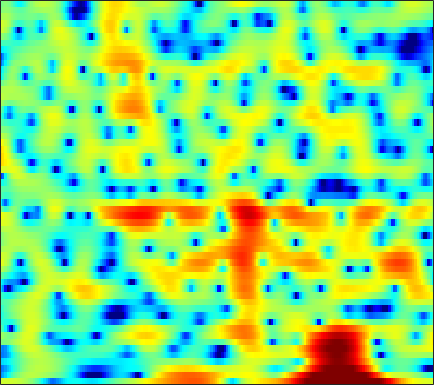

Source data for this figure (header and first rows):
3.005, 2.9933, 2.9888, 2.974, 2.9498, 2.8972, 2.8194, 2.7423, 2.5837, 2.3629, 2.0688, 1.8006, 1.3729, 0.83397, 0.36028, -0.38184, -1.2529, -2.0032, -3.1539, -4.5049, -6.0195, -7.2753, -8.9438, -10.204
-9.159, -8.159, -6.588, -4.992, -3.889, -2.58, -1.45, -0.7243, 0.09803, 0.7613, 1.28, 1.582, 1.875, 2.061, 2.133, 2.145, 2.072, 1.967, 1.773, 1.528, 1.238, 1.002, 0.6663, 0.3099
-10.25, -9.679, -8.534, -7.162, -6.097, -4.726, -3.472, -2.622, -1.61, -0.7346, 0.00696, 0.4857, 1.022, 1.45, 1.706, 1.963, 2.13, 2.202, 2.233, 2.19, 2.08, 1.955, 1.735, 1.45
-6.406, -6.124, -5.632, -5.025, -4.504, -3.75, -2.964, -2.377, -1.613, -0.8931, -0.2361, 0.2056, 0.7233, 1.155, 1.42, 1.695, 1.883, 1.969, 2.015, 1.985, 1.886, 1.773, 1.57, 1.314
-9.901, -10.03, -9.358, -7.965, -6.721, -5.072, -3.553, -2.536, -1.344, -0.3362, 0.5019, 1.02, 1.581, 2.006, 2.236, 2.434, 2.512, 2.502, 2.397, 2.203, 1.929, 1.678, 1.294, 0.8611
-9.067, -9.845, -9.106, -6.975, -5.257, -3.218, -1.522, -0.4569, 0.7221, 1.653, 2.369, 2.77, 3.137, 3.323, 3.343, 3.228, 2.958, 2.664, 2.162, 1.545, 0.8453, 0.274, -0.5267, -1.366
0.03101, -0.07466, -0.0543, 0.1601, 0.4365, 0.9075, 1.452, 1.872, 2.41, 2.868, 3.211, 3.368, 3.419, 3.271, 3.006, 2.431, 1.585, 0.7472, -0.6329, -2.324, -4.263, -5.724, -7.343, -8.198
1.267, 0.7891, 0.2129, -0.2068, -0.332, -0.1779, 0.3239, 0.8608, 1.66, 2.421, 3.042, 3.383, 3.626, 3.595, 3.373, 2.799, 1.849, 0.8649, -0.8657, -3.182, -6.192, -8.846, -11.62, -11.01
-1.476, -2.787, -5.274, -9.358, -14.81, -18.15, -9.098, -5.362, -2.096, 0.123, 1.672, 2.503, 3.256, 3.655, 3.749, 3.627, 3.242, 2.805, 2.064, 1.211, 0.3216, -0.312, -1.009, -1.523
-3.075, -3.305, -3.711, -4.082, -4.191, -3.86, -2.946, -2.02, -0.7073, 0.509, 1.543, 2.164, 2.782, 3.156, 3.292, 3.288, 3.099, 2.839, 2.357, 1.739, 1.014, 0.4091, -0.4517, -1.372
-3.983, -3.211, -2.373, -1.672, -1.191, -0.5612, 0.08084, 0.5677, 1.202, 1.796, 2.314, 2.633, 2.95, 3.131, 3.164, 3.065, 2.813, 2.511, 1.961, 1.247, 0.3619, -0.4251, -1.661, -3.147
-3.346, -2.63, -1.796, -1.067, -0.5769, 0.03766, 0.6062, 1.005, 1.509, 1.961, 2.342, 2.57, 2.79, 2.898, 2.899, 2.768, 2.483, 2.157, 1.577, 0.8149, -0.1308, -0.9603, -2.22, -3.63
-2.078, -1.867, -1.571, -1.236, -0.9314, -0.4718, 0.03177, 0.4312, 0.9595, 1.474, 1.938, 2.247, 2.582, 2.813, 2.902, 2.903, 2.738, 2.496, 1.99, 1.248, 0.2544, -0.6686, -2.146, -3.895
-2.537, -3.098, -3.731, -3.985, -3.861, -3.291, -2.46, -1.785, -0.9061, -0.09699, 0.6562, 1.196, 1.88, 2.486, 2.868, 3.279, 3.512, 3.553, 3.4, 2.981, 2.243, 1.46, 0.02213, -1.982
-6.268, -8.844, -14.31, -24.02, -17.89, -11.79, -8.771, -7.444, -6.367, -5.699, -5.026, -4.338, -3.113, -1.641, -0.5391, 0.7766, 1.839, 2.455, 3.007, 3.285, 3.293, 3.134, 2.737, 2.205
-4.726, -5.945, -7.55, -8.683, -9.068, -9.148, -9.256, -9.666, -11.01, -13.87, -20.7, -26.5, -14.1, -8.377, -5.536, -2.778, -0.7656, 0.3765, 1.526, 2.317, 2.826, 3.053, 3.213, 3.245
-1.035, -1.631, -2.485, -3.354, -4.008, -4.881, -5.761, -6.441, -7.358, -8.173, -8.517, -8.231, -7.045, -5.219, -3.781, -1.989, -0.4505, 0.5007, 1.526, 2.257, 2.731, 2.942, 3.053, 2.995
2.011, 1.487, 0.6452, -0.3424, -1.185, -2.402, -3.678, -4.546, -5.464, -5.797, -5.417, -4.725, -3.514, -2.158, -1.131, 0.126, 1.209, 1.857, 2.502, 2.895, 3.035, 2.966, 2.655, 2.105
3.805, 3.353, 2.542, 1.423, 0.3495, -1.531, -4.152, -6.94, -12.89, -19.34, -10.72, -6.812, -3.395, -1.056, 0.2504, 1.564, 2.478, 2.942, 3.275, 3.307, 3.036, 2.639, 1.84, 0.7376
3.155, 3.039, 2.681, 2.072, 1.434, 0.3538, -0.9659, -2.017, -3.209, -3.608, -2.934, -2.01, -0.6557, 0.563, 1.298, 2.026, 2.456, 2.593, 2.515, 2.133, 1.427, 0.6953, -0.5559, -2.117
1.181, 1.563, 1.861, 1.951, 1.901, 1.722, 1.469, 1.272, 1.079, 1.011, 1.085, 1.224, 1.466, 1.698, 1.835, 1.923, 1.851, 1.663, 1.212, 0.4911, -0.5228, -1.53, -3.253, -5.532
-0.2103, 0.4973, 1.184, 1.632, 1.849, 2.007, 2.065, 2.06, 2.02, 1.968, 1.906, 1.864, 1.814, 1.729, 1.642, 1.46, 1.186, 0.8984, 0.3858, -0.3063, -1.201, -2.032, -3.373, -4.995
0.1059, 0.6929, 1.279, 1.668, 1.848, 1.962, 1.963, 1.908, 1.776, 1.6, 1.411, 1.261, 1.067, 0.8855, 0.7491, 0.5537, 0.3363, 0.1526, -0.143, -0.5122, -0.9877, -1.405, -2.033, -2.726
1.695, 1.959, 2.182, 2.262, 2.221, 2.053, 1.756, 1.462, 1.008, 0.5108, 0.03212, -0.2883, -0.6481, -0.8806, -0.9849, -1.024, -0.9904, -0.9355, -0.8477, -0.7704, -0.725, -0.7326, -0.8228, -1.002
3.595, 3.55, 3.392, 3.112, 2.814, 2.282, 1.547, 0.8522, -0.2829, -1.567, -2.898, -3.736, -4.417, -4.59, -4.453, -4.101, -3.623, -3.174, -2.448, -1.629, -0.8088, -0.2654, 0.2683, 0.5704
4.303, 3.902, 3.42, 3.018, 2.713, 2.159, 1.321, 0.3619, -1.508, -4.407, -9.035, -14.53, -17.58, -12.09, -10.09, -9.346, -9.704, -9.566, -7.373, -4.215, -1.497, 0.05148, 1.563, 2.459
0.01248, -1.655, -2.782, -2.05, -1.061, -0.04973, 0.3257, 0.1584, -0.6504, -2.087, -4.006, -5.363, -6.397, -6.626, -6.813, -7.724, -9.578, -10.43, -7.913, -3.823, -0.6361, 1.11, 2.768, 3.798
-5.03, -8.454, -11.01, -7.593, -5.052, -2.754, -1.425, -0.8655, -0.5686, -0.6114, -0.8475, -1.093, -1.398, -1.656, -1.807, -1.909, -1.842, -1.607, -0.9731, -0.07342, 0.8828, 1.568, 2.316, 2.835
-1.812, -2.415, -2.782, -2.647, -2.303, -1.69, -1.083, -0.6951, -0.3064, -0.06566, 0.07406, 0.1112, 0.1159, 0.1108, 0.1127, 0.1478, 0.2236, 0.3195, 0.5232, 0.7668, 1.003, 1.161, 1.316, 1.371
-1.26, -1.524, -1.583, -1.378, -1.099, -0.6404, -0.1763, 0.1424, 0.5047, 0.7693, 0.9331, 1.008, 1.058, 1.067, 1.059, 1.036, 1.019, 0.9963, 0.955, 0.8853, 0.7825, 0.6729, 0.4746, 0.21
-4.132, -4.253, -3.335, -1.954, -0.9767, 0.09229, 0.8929, 1.324, 1.706, 1.913, 1.972, 1.955, 1.874, 1.751, 1.653, 1.523, 1.396, 1.296, 1.111, 0.8632, 0.5361, 0.2266, -0.2679, -0.8219
-12.35, -10.73, -4.465, -1.04, 0.5735, 1.95, 2.758, 3.076, 3.195, 3.04, 2.686, 2.319, 1.773, 1.27, 0.9882, 0.7831, 0.7201, 0.7208, 0.6801, 0.4748, 0.004905, -0.5373, -1.528, -2.745
3.632, 3.265, 3.257, 3.535, 3.747, 3.901, 3.812, 3.578, 3.018, 2.122, 0.8749, -0.3553, -2.311, -4.431, -5.592, -5.518, -4.113, -3.008, -1.911, -1.445, -1.681, -2.323, -3.958, -6.851
6.404, 5.857, 5.176, 4.518, 3.999, 3.262, 2.413, 1.699, 0.5941, -0.7174, -2.374, -3.948, -6.838, -11.07, -14.92, -13.28, -8.604, -6.19, -4.171, -3.1, -2.748, -2.906, -3.615, -4.774
6.545, 5.878, 4.874, 3.733, 2.789, 1.407, -0.05543, -1.161, -2.504, -3.582, -4.373, -4.786, -5.24, -5.495, -5.454, -4.973, -4.092, -3.342, -2.443, -1.763, -1.349, -1.235, -1.298, -1.529
6.114, 5.373, 4.17, 2.663, 1.292, -0.9319, -3.74, -6.288, -9.878, -11.13, -9.089, -7.335, -5.4, -3.979, -3.094, -2.097, -1.21, -0.6406, 0.02879, 0.5543, 0.8894, 1.021, 1.035, 0.8636
4.743, 4.102, 3.026, 1.643, 0.3673, -1.745, -4.396, -6.832, -10.26, -11.3, -9.03, -7.064, -4.905, -3.227, -2.211, -1.074, -0.1403, 0.4709, 1.157, 1.685, 2.042, 2.2, 2.235, 2.051
2.418, 2.061, 1.396, 0.5552, -0.1765, -1.262, -2.396, -3.186, -4.01, -4.435, -4.41, -4.142, -3.601, -2.91, -2.339, -1.522, -0.6899, -0.06972, 0.6945, 1.348, 1.871, 2.147, 2.345, 2.335
0.1562, 0.0414, -0.2752, -0.7076, -1.084, -1.581, -2.095, -2.458, -2.94, -3.398, -3.833, -4.137, -4.441, -4.52, -4.31, -3.624, -2.544, -1.633, -0.4217, 0.666, 1.555, 2.064, 2.545, 2.8
-1.495, -1.79, -2.328, -2.845, -3.088, -3.154, -3.071, -3.027, -3.143, -3.591, -4.493, -5.6, -7.728, -10.73, -12.46, -10.3, -6.325, -3.878, -1.405, 0.4366, 1.778, 2.528, 3.232, 3.648
-2.374, -3.85, -6.697, -10.1, -10.79, -8.222, -5.486, -4.123, -3.06, -2.752, -3.164, -3.943, -5.603, -7.678, -8.626, -7.28, -4.401, -2.432, -0.2849, 1.323, 2.496, 3.16, 3.77, 4.121
-1.029, -2.538, -5.168, -7.813, -8.336, -6.473, -4.143, -2.793, -1.546, -0.8622, -0.6058, -0.5947, -0.7655, -0.9102, -0.8969, -0.6331, -0.1356, 0.3263, 0.9482, 1.505, 1.956, 2.232, 2.535, 2.739
1.4, 0.7825, 0.03564, -0.4883, -0.6448, -0.5604, -0.2278, 0.08715, 0.467, 0.7428, 0.9043, 0.9435, 0.9156, 0.8011, 0.6947, 0.5105, 0.2672, 0.05257, -0.3287, -0.7777, -1.179, -1.388, -1.386, -1.068
2.409, 2.183, 1.939, 1.752, 1.655, 1.589, 1.571, 1.573, 1.554, 1.516, 1.432, 1.325, 1.153, 0.8964, 0.6246, 0.1229, -0.5889, -1.333, -2.677, -4.582, -7.214, -9.468, -10.79, -8.279
1.68, 1.76, 1.869, 1.954, 1.973, 1.939, 1.817, 1.665, 1.419, 1.135, 0.8447, 0.6585, 0.435, 0.2444, 0.06102, -0.2969, -0.8862, -1.56, -2.82, -4.694, -7.248, -9.443, -10.61, -8.166
-1.13, -0.4274, 0.3757, 0.9576, 1.222, 1.304, 1.078, 0.7078, -0.02006, -0.9401, -1.807, -2.204, -2.243, -1.792, -1.326, -0.8018, -0.5513, -0.5551, -0.8361, -1.319, -1.843, -2.125, -2.191, -1.79
-5.1, -3.14, -1.256, -0.03612, 0.5262, 0.8111, 0.5433, -0.06754, -1.598, -4.262, -8.903, -14.36, -11.55, -5.748, -3.155, -1.002, 0.2289, 0.73, 0.952, 0.837, 0.4584, 0.1269, -0.2466, -0.3377
-5.708, -4.183, -2.305, -0.8112, -0.00468, 0.668, 0.8297, 0.5948, -0.188, -1.478, -2.964, -3.669, -3.248, -1.676, -0.4075, 0.945, 1.784, 2.056, 2.001, 1.408, 0.2548, -1.056, -3.43, -6.09
-10.38, -7.964, -5.188, -3.065, -1.865, -0.6886, 0.05158, 0.378, 0.5904, 0.6252, 0.6384, 0.7013, 0.9399, 1.293, 1.597, 1.945, 2.121, 2.072, 1.727, 0.9486, -0.3028, -1.668, -4.178, -7.055
-11.75, -9.185, -6.487, -4.518, -3.367, -2.191, -1.335, -0.8456, -0.3505, 0.02073, 0.3146, 0.5112, 0.771, 1.01, 1.158, 1.298, 1.347, 1.304, 1.119, 0.7953, 0.3342, -0.04837, -0.525, -0.7649
-5.808, -5.288, -4.504, -3.739, -3.238, -2.677, -2.214, -1.919, -1.573, -1.236, -0.9056, -0.6576, -0.3574, -0.07541, 0.1049, 0.2987, 0.4337, 0.5087, 0.5682, 0.6161, 0.6426, 0.6758, 0.773, 0.9376
-2.297, -2.295, -2.341, -2.441, -2.577, -2.812, -3.054, -3.182, -3.194, -2.983, -2.577, -2.209, -1.717, -1.293, -1.031, -0.7654, -0.5713, -0.4434, -0.2464, 0.002697, 0.3507, 0.6536, 1.099, 1.547
0.6291, 0.3526, -0.2051, -1.049, -1.886, -3.313, -5.06, -6.371, -7.386, -6.861, -5.384, -4.255, -3.04, -2.272, -1.971, -1.877, -2.014, -2.169, -2.215, -1.875, -1.079, -0.3022, 0.7682, 1.748
3.037, 2.675, 1.913, 0.7433, -0.4674, -2.727, -6.178, -10.25, -18.69, -12.25, -6.957, -4.709, -2.964, -2.178, -2.133, -2.789, -4.382, -6.336, -9.827, -9.957, -5.766, -2.99, -0.2792, 1.587
3.216, 3.004, 2.497, 1.745, 1.005, -0.1834, -1.471, -2.347, -3.042, -3.015, -2.458, -1.95, -1.413, -1.246, -1.422, -2.15, -3.534, -4.993, -6.948, -6.908, -4.481, -2.47, -0.3203, 1.19
1.608, 1.659, 1.553, 1.265, 0.9442, 0.4414, -0.06824, -0.3959, -0.7093, -0.8219, -0.7788, -0.6798, -0.5195, -0.4242, -0.427, -0.5428, -0.7573, -0.9176, -0.998, -0.7987, -0.3592, 0.07121, 0.642, 1.062
-0.01923, 0.3175, 0.5061, 0.4077, 0.1969, -0.2139, -0.6935, -1.025, -1.337, -1.406, -1.218, -0.9507, -0.5265, -0.0792, 0.2167, 0.5443, 0.8006, 0.9536, 1.118, 1.261, 1.391, 1.452, 1.468, 1.343
-0.523, -0.02252, 0.21, -0.006864, -0.446, -1.391, -2.681, -3.755, -4.895, -5.066, -4.081, -2.99, -1.54, -0.3212, 0.4157, 1.169, 1.697, 1.972, 2.203, 2.3, 2.313, 2.262, 2.095, 1.809
